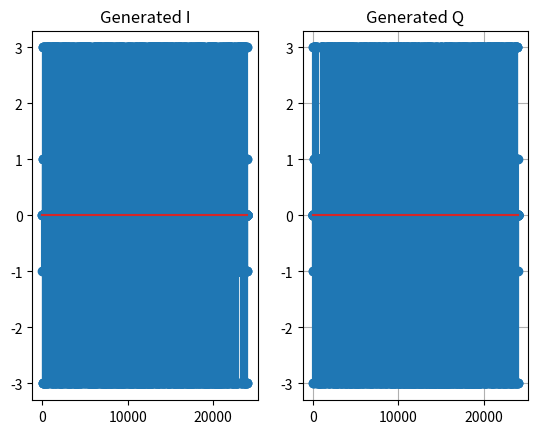
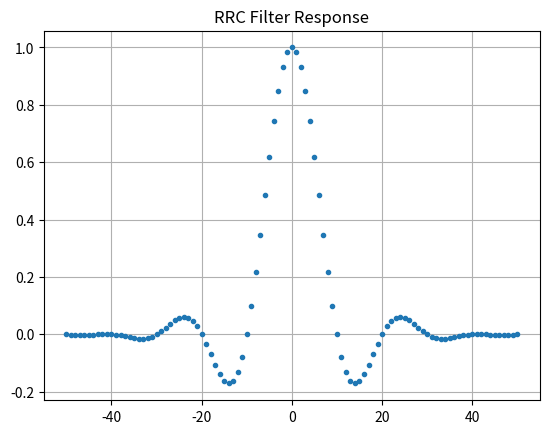
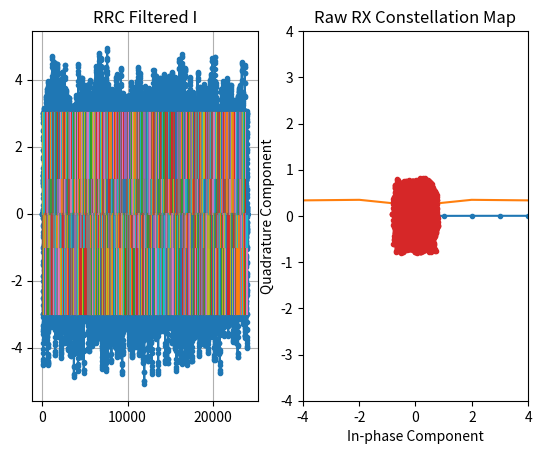
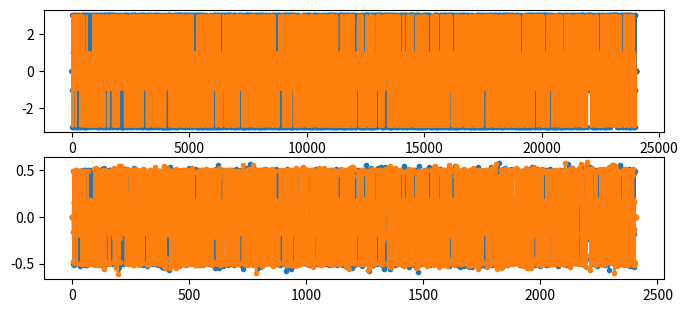
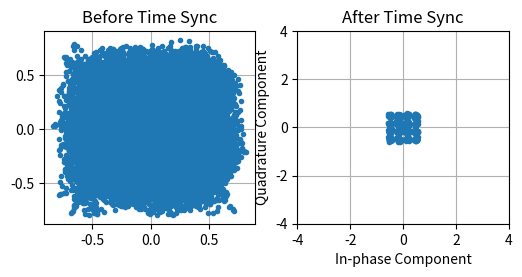
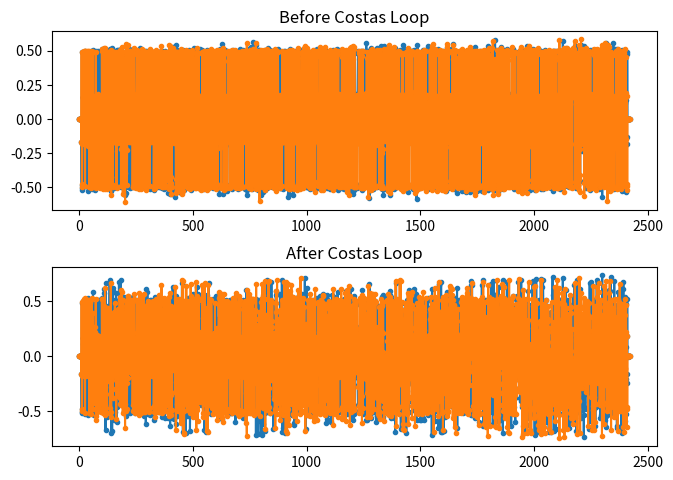
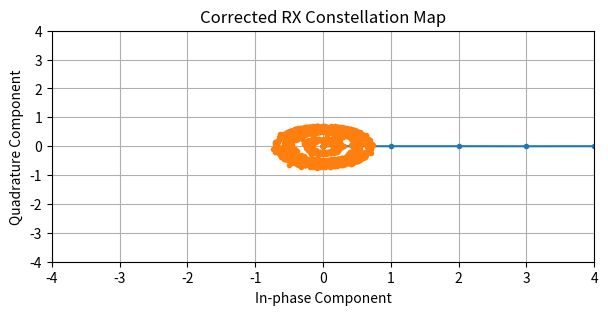

Reproduce these figures in Python, in order.
"""
    BPSK example of pulse-trains being shaped using RRC
"""
import random

import numpy as np
import matplotlib.pyplot as plt

from scipy import signal
from scipy.io import wavfile

# => DATA GENERATION - PULSE TRAINS AND PULSE SHAPING

num_symbols = 2400  # Number of symbols
Fs = 48000  # Sampling rate
Tsym = 1 / 4800  # Symbol period
L = int(Fs * Tsym)  # Up-sampling rate, L samples per symbol
f_c = 5000

# Generate random symbol indices (0 to 15 for 16-QAM)
symbol_indices = np.random.randint(16, size=num_symbols)

# Amplitude levels for I and Q channels
amplitudes_I = [-3, -1, 1, 3]
amplitudes_Q = [-3, -1, 1, 3]

# Initialize arrays for I and Q channels
pulse_train_I = np.array([])
pulse_train_Q = np.array([])

# Map each symbol index to amplitude levels for I and Q channels
for symbol_index in symbol_indices:
    symbol_I = amplitudes_I[symbol_index % 4]
    symbol_Q = amplitudes_Q[symbol_index // 4]

    # Create pulses for I and Q channels with oversampling
    pulse_I = np.zeros(L)
    pulse_Q = np.zeros(L)

    pulse_I[0] = symbol_I
    pulse_Q[0] = symbol_Q

    pulse_train_I = np.concatenate((pulse_train_I, pulse_I))
    pulse_train_Q = np.concatenate((pulse_train_Q, pulse_Q))

# Combining I and Q channels to get 16-QAM signal
sig = pulse_train_I + 1j * pulse_train_Q

plt.figure(0)
plt.subplot(1, 2, 1)
plt.stem(np.real(sig))
plt.title("Generated I")
plt.subplot(1, 2, 2)
plt.stem(np.imag(sig))
plt.title("Generated Q")
plt.grid(True)
plt.show()

# Create our raised-cosine filter
num_taps = 101
beta = 0.35
t = np.arange(num_taps) - (num_taps - 1) // 2
h_rcc = np.sinc(t / L) * np.cos(np.pi * beta * t / L) / (1 - (2 * beta * t / L) ** 2)
plt.figure(1)
plt.plot(t, h_rcc, '.')
plt.title("RRC Filter Response")
plt.grid(True)
plt.show()

# Match filter both I and Q

# RRC Matched Filter for I channel
samples_I = np.convolve(sig.real, h_rcc, 'full')

# RRC Matched Filter for Q channel
samples_Q = np.convolve(sig.imag, h_rcc, 'full')

plt.figure(2)

plt.subplot(1, 2, 1)
plt.plot(samples_I, '.-')
for i in range(num_symbols):
    plt.plot([i * L + num_taps // 2, i * L + num_taps // 2], [0, samples_I[i * L + num_taps // 2]])
plt.grid(True)
plt.title("RRC Filtered I")

plt.subplot(1, 2, 2)
plt.plot(samples_Q, '.-')
for i in range(num_symbols):
    plt.plot([i * L + num_taps // 2, i * L + num_taps // 2], [0, samples_Q[i * L + num_taps // 2]])
plt.grid(True)
plt.title("RRC Filtered Q")
plt.show()

# create I + Q

# add carrier wave
t = np.linspace(0, len(samples_I) / Fs, len(samples_I))
carrier_I = np.cos(2 * np.pi * f_c * t)  # Carrier wave for I component
carrier_Q = np.sin(2 * np.pi * f_c * t)  # Carrier wave for Q component

qam_signal = samples_I * carrier_I + samples_Q * carrier_Q

# cap volume to 1
adj_samples = np.divide(qam_signal, np.max(qam_signal))
attenuation_factor = 1 / np.max(qam_signal)  # plus other factors ie. volume?

print(np.shape(adj_samples))
print("Attenuated signal by: ", attenuation_factor)
wavfile.write('QAM16_modulated_wave.wav', Fs, adj_samples)
print("Wrote .wav file!")

# FFT of the samples array
fft_result = np.fft.fft(qam_signal)
fft_result_shifted = np.fft.fftshift(fft_result)

# frequency axis
N = len(qam_signal)  # Number of samples
frequencies = np.fft.fftshift(np.fft.fftfreq(N, d=1 / Fs))

# Plot the magnitude spectrum
plt.plot(frequencies, np.abs(fft_result_shifted))
plt.title('Magnitude Spectrum')
plt.xlabel('Frequency (Hz)')
plt.ylabel('Magnitude')
plt.grid(True)
plt.show()

# => BEGIN CHANNEL SIMULATION
Fs, samples = wavfile.read("QAM16_modulated_wave.wav")
print(np.shape(samples))

# samples = np.divide(samples, 32767)
# print(f"largest sample amp: {np.max(samples)}")

add_noise = False
gain_control = False
remove_carrier = True

assert Fs == 48000

if remove_carrier:
    # Define local oscillator components (in-phase and quadrature)
    t = np.linspace(0, len(samples) / Fs, len(samples))
    local_oscillator_I = np.cos(2 * np.pi * f_c * t)
    local_oscillator_Q = np.sin(2 * np.pi * f_c * t)

    # Perform quadrature demodulation
    demod_I = samples * local_oscillator_I * 2
    demod_Q = samples * local_oscillator_Q * 2

    # Low-pass filtering
    cutoff_frequency = 4000  # Hz
    filter_length = 101  # Filter length, make it odd

    nyquist_frequency = 0.5 * Fs  # Nyquist frequency
    cutoff_normalized = cutoff_frequency / nyquist_frequency
    h_lp = signal.firwin(filter_length, cutoff_normalized, window='hamming')

    h_lp /= np.sum(h_lp)  # unity gain

    demod_I_filtered = np.convolve(demod_I, h_lp, 'full')  # apply filter
    demod_Q_filtered = np.convolve(demod_Q, h_lp, 'full')  # apply filter

    # Combine into complex numbers
    samples = demod_I_filtered + 1j * demod_Q_filtered

    # t = np.linspace(0, len(samples) / Fs, len(samples))
    # samples = np.multiply(samples, np.cos(2 * np.pi * f_c * t))
    #
    # cutoff_frequency = 4000  # Hz
    # filter_length = 101  # Filter length, make it odd
    #
    # nyquist_frequency = 0.5 * Fs  # Nyquist frequency
    # cutoff_normalized = cutoff_frequency / nyquist_frequency
    # h_lp = signal.firwin(filter_length, cutoff_normalized, window='hamming')
    #
    # h_lp /= np.sum(h_lp)  # unity gain
    #
    # samples = np.convolve(samples, h_lp, 'full')  # apply filter
    # # samples = np.convolve(samples, h_rcc)  # apply filter
    #
    # FFT of the samples array
    fft_result = np.fft.fft(samples)
    fft_result_shifted = np.fft.fftshift(fft_result)

    # frequency axis
    N = len(samples)  # Number of samples
    frequencies = np.fft.fftshift(np.fft.fftfreq(N, d=1 / Fs))

    # Plot the magnitude spectrum
    plt.plot(frequencies, np.abs(fft_result_shifted))
    plt.title('Magnitude Spectrum')
    plt.xlabel('Frequency (Hz)')
    plt.ylabel('Magnitude')
    plt.grid(True)
    plt.show()

if gain_control:
    samples = np.multiply(samples, 1 / attenuation_factor)

if add_noise:
    # Create and apply fractional delay filter and plot constellation maps
    delay = 0.4  # fractional delay, in samples
    N = 21  # number of taps
    n = np.arange(N)  # 0,1,2,3...
    h = np.sinc(n - (N - 1) / 2 - delay)  # calc filter taps
    h *= np.hamming(N)  # window the filter to make sure it decays to 0 on both sides
    h /= np.sum(h)  # normalize to get unity gain, we don't want to change the amplitude/power
    samples = np.convolve(samples, h)  # apply filter

    # Apply a freq offset
    fo = 100  # simulate freq offset
    Ts = 1 / Fs  # calc sample period
    t = np.arange(0, Ts * len(samples), Ts)  # create time vector

    t = t[0:len(samples)]
    samples = samples * np.exp(2 * np.pi * 1j * fo * t)  # freq shift

# Plot constellation
plt.plot(np.real(samples), np.imag(samples), '.')
plt.axis([-4, 4, -4, 4])
plt.title('Raw RX Constellation Map')
plt.xlabel("In-phase Component")
plt.ylabel("Quadrature Component")
plt.grid()
plt.show()

# ==> BEGIN DEMODULATION

# TIME SYNC - Mueller and muller clock recovery
interp_factor = 128
samples_interpolated = signal.resample_poly(samples, interp_factor, 1)

mu = 0  # initial estimate of phase of sample
out = np.zeros(len(samples) + 10, dtype=np.complex64)
out_rail = np.zeros(len(samples) + 10, dtype=np.complex64)
i_in = 0  # input samples index
i_out = 2  # output index (let first two outputs be 0)
while i_out < len(samples) and i_in < len(samples):
    out[i_out] = samples_interpolated[
        i_in * interp_factor + int(mu * interp_factor)]  # grab what we think is the "best" sample
    out_rail[i_out] = int(np.real(out[i_out]) > 0) + 1j * int(np.imag(out[i_out]) > 0)
    x = (out_rail[i_out] - out_rail[i_out - 2]) * np.conj(out[i_out - 1])
    y = (out[i_out] - out[i_out - 2]) * np.conj(out_rail[i_out - 1])
    mm_val = np.real(y - x)
    mm_val = min(mm_val, 4.0)  # For the sake of there being less code to explain
    mm_val = max(mm_val, -4.0)
    mu += L + 0.4 * mm_val
    i_in += int(np.floor(mu))  # round down to nearest int since we are using it as an index
    mu = mu - np.floor(mu)  # remove the integer part of mu
    i_out += 1  # increment output index
out = out[2:i_out]  # remove the first two, and anything after i_out (that was never filled out)

_, (ax1, ax2) = plt.subplots(2, figsize=(8, 3.5))  # 7 is nearly full width
ax1.plot(np.real(sig), '.-')
ax1.plot(np.imag(sig))
ax2.plot(np.real(out[6:-7]), '.-')
ax2.plot(np.imag(out[6:-7]), '.-')
plt.show()

_, (ax1, ax2) = plt.subplots(1, 2, figsize=(6, 2.5))  # 7 is nearly full width
ax1.plot(np.real(samples), np.imag(samples), '.')
plt.axis([-4, 4, -4, 4])
ax1.set_title('Before Time Sync')
plt.xlabel("In-phase Component")
plt.ylabel("Quadrature Component")
ax1.grid()

ax2.plot(np.real(out[32:-8]), np.imag(out[32:-8]), '.')  # leave out the ones at beginning, before sync finished
plt.axis([-4, 4, -4, 4])
ax2.set_title('After Time Sync')
ax2.grid()
plt.xlabel("In-phase Component")
plt.ylabel("Quadrature Component")
plt.show()

# if True:
#     from matplotlib.animation import FuncAnimation
#
#     fig, ax = plt.subplots()
#     fig.set_tight_layout(True)
#     line, = ax.plot([0, 0, 0, 0, 0], [0, 0, 0, 0, 0], '.')
#     ax.axis([-2, 2, -2, 2])
#
#     # Add zeros at the beginning so that when gif loops it has a transition period
#     temp_out = np.concatenate((np.zeros(50), out))
#
#
#     def update(i):
#         print(i)
#         line.set_xdata([np.real(temp_out[i:i + 5])])
#         line.set_ydata([np.imag(temp_out[i:i + 5])])
#         return line, ax
#
#
#     anim = FuncAnimation(fig, update, frames=np.arange(0, len(out - 5)), interval=20)
#     anim.save('time-sync-constellation-animated.gif', dpi=80, writer='imagemagick')
#     exit()

# => SYMBOL TIMING RECOVERY USING COSTAS LOOP

samples = out  # copy for plotting


def phase_detector_4(sample):
    if sample.real > 0:
        a = 1.0
    else:
        a = -1.0
    if sample.imag > 0:
        b = 1.0
    else:
        b = -1.0
    return a * sample.imag - b * sample.real


N = len(samples)
phase = 0
freq = 0
loop_bw = 0.1  # This is what to adjust, to make the feedback loop faster or slower (which impacts stability)
damping = np.sqrt(2.0) / 2.0  # Set the damping factor for a critically damped system
alpha = (4 * damping * loop_bw) / (1.0 + (2.0 * damping * loop_bw) + loop_bw ** 2)
beta = (4 * loop_bw ** 2) / (1.0 + (2.0 * damping * loop_bw) + loop_bw ** 2)
print("alpha:", alpha)
print("beta:", beta)
out = np.zeros(N, dtype=np.complex64)
freq_log = []
for i in range(N):
    out[i] = samples[i] * np.exp(-1j * phase)  # adjust the input sample by the inverse of the estimated phase offset

    error = phase_detector_4(out[i])  # This is the error formula for 4th order Costas Loop (e.g. for QPSK)

    # Limit error to the range -1 to 1
    error = min(error, 1.0)
    error = max(error, -1.0)

    # Advance the loop (recalc phase and freq offset)
    freq += (beta * error)
    freq_log.append(freq / 50.0 * Fs)  # see note at bottom
    phase += freq + (alpha * error)

    # Adjust phase so its always between 0 and 2pi, recall that phase wraps around every 2pi
    while phase >= 2 * np.pi:
        phase -= 2 * np.pi
    while phase < 0:
        phase += 2 * np.pi

    # Limit frequency to range -1 to 1
    freq = min(freq, 1.0)
    freq = max(freq, -1.0)

fig, (ax1, ax2) = plt.subplots(2, figsize=(7, 5))  # 7 is nearly full width
fig.tight_layout(pad=2.0)  # add space between subplots
ax1.plot(np.real(samples), '.-')
ax1.plot(np.imag(samples), '.-')
ax1.set_title('Before Costas Loop')

ax2.plot(np.real(out), '.-')
ax2.plot(np.imag(out), '.-')
ax2.set_title('After Costas Loop')
plt.show()

fig, ax = plt.subplots(figsize=(7, 3))  # 7 is nearly full width
# For some reason you have to divide the steady state freq by 50,
#   to get the fraction of fs that the fo is...
#   and changing loop_bw doesn't matter
ax.plot(freq_log, '.-')
ax.set_xlabel('Sample')
ax.set_ylabel('Freq Offset')
plt.show()

plt.plot(np.real(out), np.imag(out), '.')
plt.axis([-4, 4, -4, 4])
plt.title('Corrected RX Constellation Map')
plt.xlabel("In-phase Component")
plt.ylabel("Quadrature Component")
plt.grid()
plt.show()

# ANIMATE M&M LOOP
